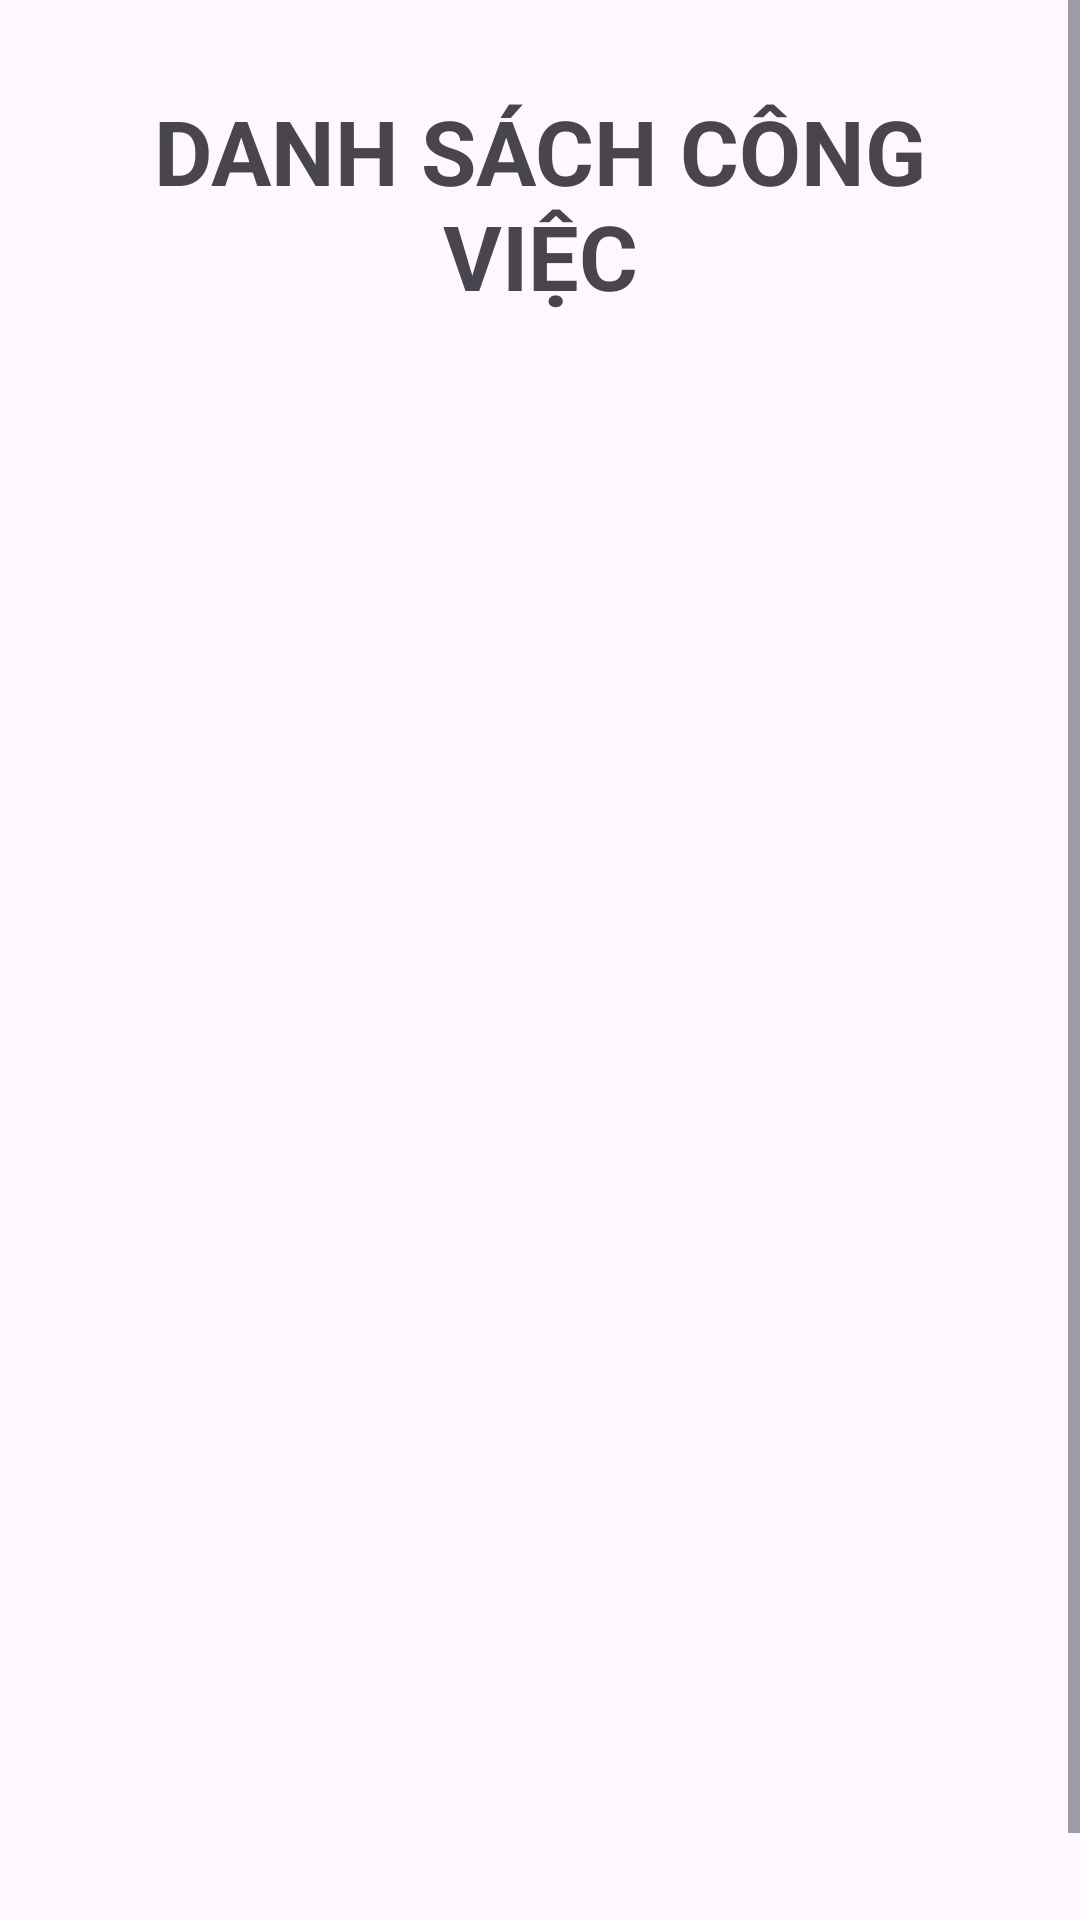

This screen was rendered from an Android layout file. Write that file and the resources it references.
<!-- AndroidManifest.xml: application theme Theme.SQLiteBT -->
<!-- res/layout/activity_main.xml -->
<?xml version="1.0" encoding="utf-8"?>
<ScrollView xmlns:android="http://schemas.android.com/apk/res/android"
    xmlns:app="http://schemas.android.com/apk/res-auto"
    xmlns:tools="http://schemas.android.com/tools"
    android:layout_width="match_parent"
    android:layout_height="match_parent"
    app:layout_constraintBottom_toBottomOf="parent"
    app:layout_constraintEnd_toEndOf="parent"
    app:layout_constraintStart_toStartOf="parent"
    app:layout_constraintTop_toTopOf="parent">

    <androidx.constraintlayout.widget.ConstraintLayout
        android:id="@+id/main"
        android:layout_width="match_parent"
        android:layout_height="0dp"
        android:layout_margin="10dp"
        android:orientation="vertical"
        tools:context=".MainActivity">


        <TextView
            android:id="@+id/textView"
            android:layout_width="match_parent"
            android:layout_height="wrap_content"
            android:layout_margin="20dp"
            android:gravity="center_horizontal"
            android:text="DANH SÁCH CÔNG VIỆC"
            android:textSize="30sp"
            android:textStyle="bold"
            app:layout_constraintBottom_toBottomOf="parent"
            app:layout_constraintEnd_toEndOf="parent"
            app:layout_constraintHorizontal_bias="0.073"
            app:layout_constraintStart_toStartOf="parent"
            app:layout_constraintTop_toTopOf="parent"
            app:layout_constraintVertical_bias="0.0" />

        <ListView
            android:id="@+id/listview1"
            android:layout_width="match_parent"
            android:layout_height="545dp"
            android:layout_margin="10dp"
            android:layout_marginTop="104dp"
            app:layout_constraintBottom_toBottomOf="parent"
            app:layout_constraintEnd_toEndOf="parent"
            app:layout_constraintHorizontal_bias="1.0"
            app:layout_constraintStart_toStartOf="parent"
            app:layout_constraintTop_toBottomOf="@+id/textView" />
    </androidx.constraintlayout.widget.ConstraintLayout>
</ScrollView>
<!-- resources referenced by this layout -->
<resources>
  <style name="Theme.SQLiteBT" parent="Base.Theme.SQLiteBT" />
  <style name="Base.Theme.SQLiteBT" parent="Theme.Material3.DayNight.NoActionBar">
          
          
      </style>
</resources>
